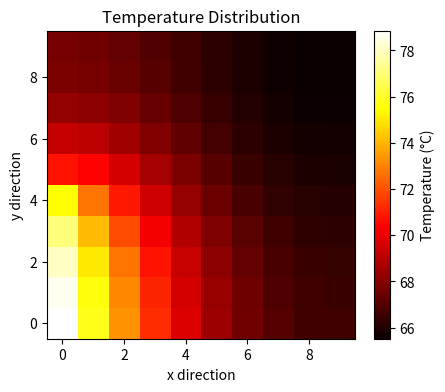

Write Python code to recreate this figure.
import numpy as np
from math import ceil

# Consts
P = 5
L = 2 #cm
K = 1.68
H = 0.005
delta = 0.1 #cm

def A(n,m):
    A = np.zeros([n*m, n*m])
    h = L/(n-1)


    # neðri hlið
    j = 0
    for i in range(1,m-1):
        k = i+j*m
        A[k, k] =     -3+(2*h*H)/K
        A[k, k+m] =   4
        A[k, k+2*m] = -1

    # efri hlið
    j = n-1
    for i in range(1,m-1):
        k = i+j*m
        A[k, k] =     3-(2*h*H)/K
        A[k, k-m] = -4
        A[k, k-2*m] = 1
    
    # hægri hlið
    i = m-1
    for j in range(n):
        k = i+j*m
        A[k,k] =     3-(2*h*H)/K
        A[k, k-1] = -4
        A[k, k-2] =   1

    # vinstri efri hlið
    i = 0
    for j in range(ceil(n/2), n):
        k = i+j*m
        A[k,k] =     3-(2*h*H)/K
        A[k,k+1] = -4
        A[k,k+2] =   1

    # vinstri neðri hlið
    i = 0
    for j in range(0, n-ceil(n/2)+1):
        k = i+j*m
        A[k,k] =    -3
        A[k,k+1] =  4
        A[k,k+2] =  -1

    for i in range(1,m-1):
        for j in range(1,n-1):
            k = i+j*m
            A[k,k] = -4-(2*H*h**2)/(K*delta)
            A[k,k-1] = 1
            A[k,k+1] = 1
            A[k,k-m] = 1
            A[k,k+m] = 1
            
    return A


def b(n,m):
    b = np.zeros([n*m])
    h = L/(n-1)

    i = 0
    for j in range(n-ceil(n/2)):
        k = i+j*m
        b[k] = -2*h*P/(L*delta*K)
    return b


print(A(5,5))
print("\n")
print(b(5,5))

n = 10
m = 10
u = np.linalg.solve(A(n,m), b(n,m))

print("\n")
print(u)



import matplotlib.pyplot as plt

def plot_heatmap(u, n, m):
    """
    Plot a heat map of a solution vector u of size n*m.
    Assumes k = i + j*m ordering.
    """

    # Reshape into a 2D field (rows = n, cols = m)
    U = u.reshape((n, m))

    plt.figure(figsize=(5,4))
    plt.imshow(U, cmap='hot', origin='lower')
    plt.colorbar(label='Temperature (°C)')
    plt.title('Temperature Distribution')
    plt.xlabel('x direction')
    plt.ylabel('y direction')
    plt.show()

plot_heatmap(u,n,m)